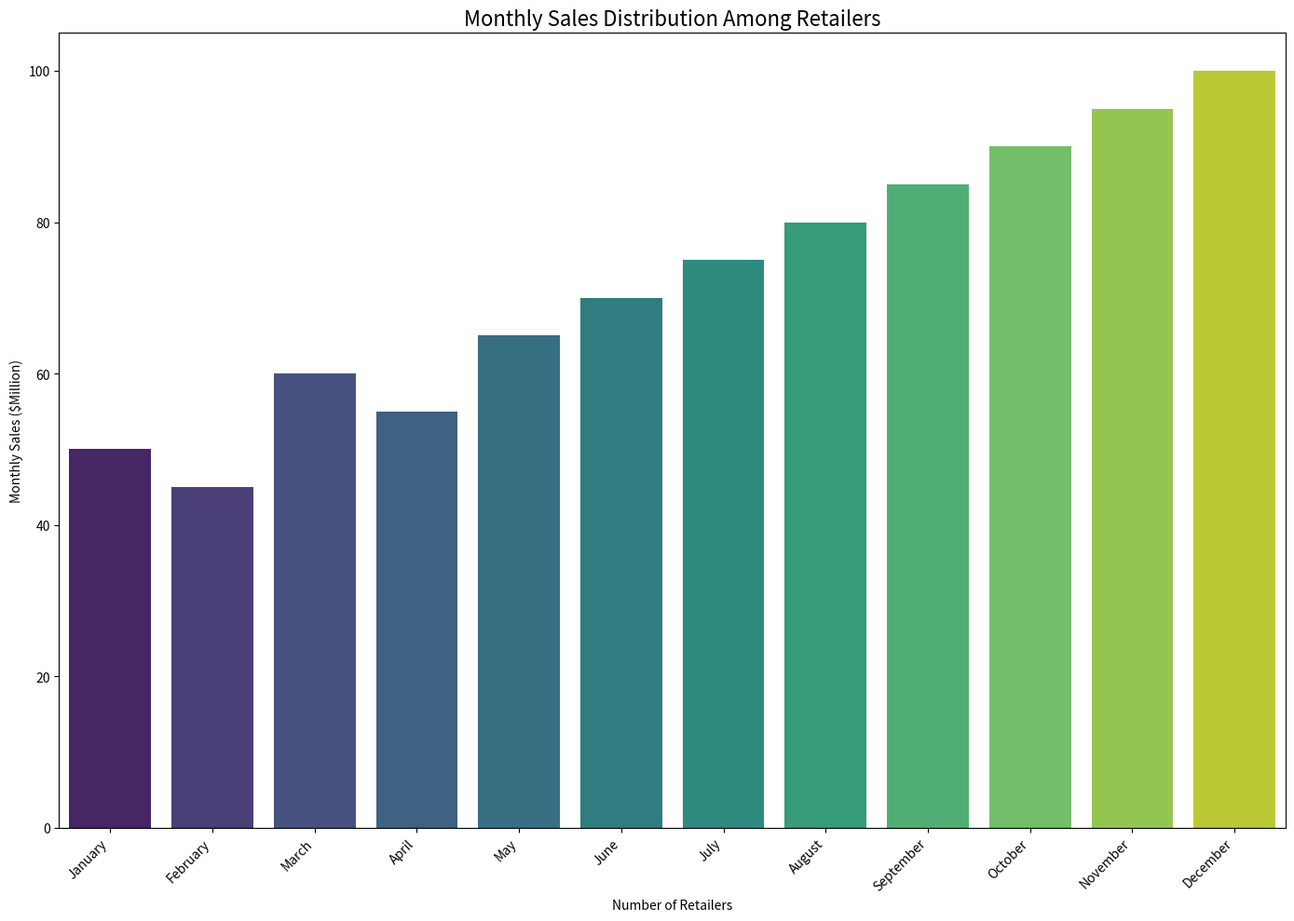

Write Python code to recreate this figure. (Note: this script raises an exception after producing the figure.)
import matplotlib.pyplot as plt
import seaborn as sns
import pandas as pd
import os

# Given data
raw_data = """
January,50
February,45
March,60
April,55
May,65
June,70
July,75
August,80
September,85
October,90
November,95
December,100
"""

# Parsing the data
data_lines = raw_data.strip().split('\n')
data_labels = ["Monthly Sales ($Million)"]
line_labels = [line.split(',')[0] for line in data_lines]
data = [[int(line.split(',')[1])] for line in data_lines]

# Convert data into a DataFrame for Seaborn
df = pd.DataFrame(data, columns=data_labels, index=line_labels)

# Create a figure and a single subplot
plt.figure(figsize=(14, 10))
ax = sns.barplot(x=line_labels, y=[d[0] for d in data], orient='v', palette='viridis')
ax.set_title("Monthly Sales Distribution Among Retailers", fontsize=16)
ax.set_ylabel(data_labels[0])
ax.set_xlabel('Number of Retailers')
plt.xticks(rotation=45, ha='right')
plt.yticks(wrap=True)

# Adjust layout
plt.tight_layout()

# Save the figure
save_path = '/cpfs01/user/yehancheng/workspace/datasets/SimChartV2/hancheng/histogram/png_val/184.png'
os.makedirs(os.path.dirname(save_path), exist_ok=True)
plt.savefig(save_path, format='png')

# Clear the current figure's state
plt.clf()
